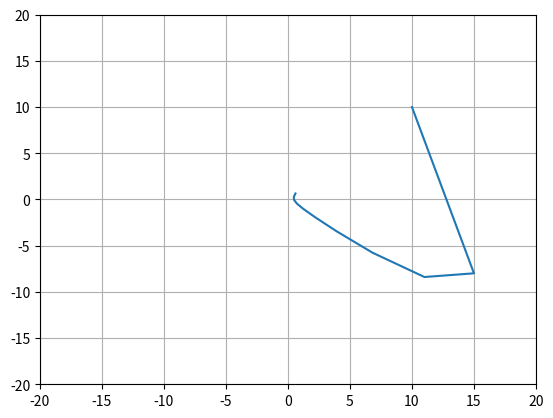
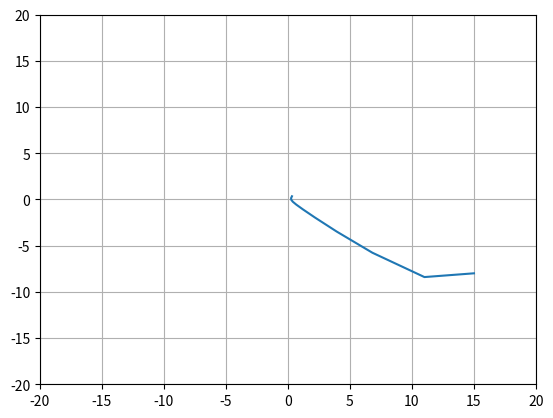
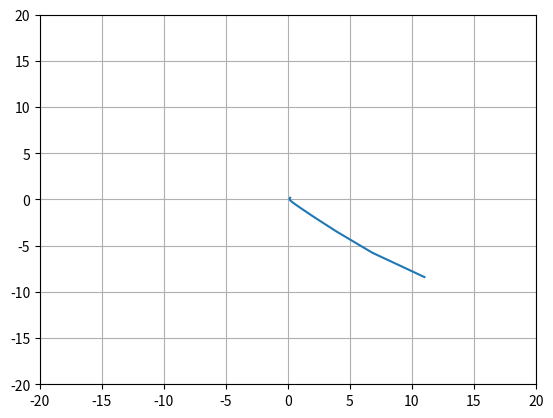
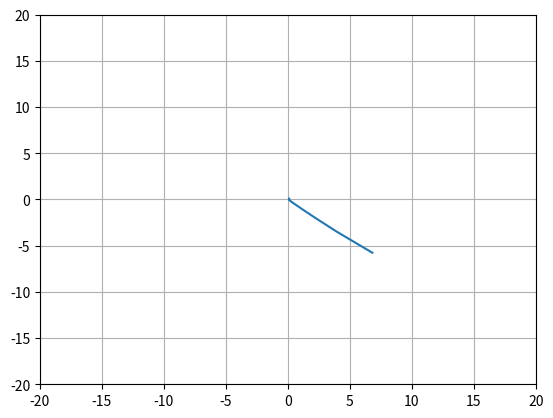
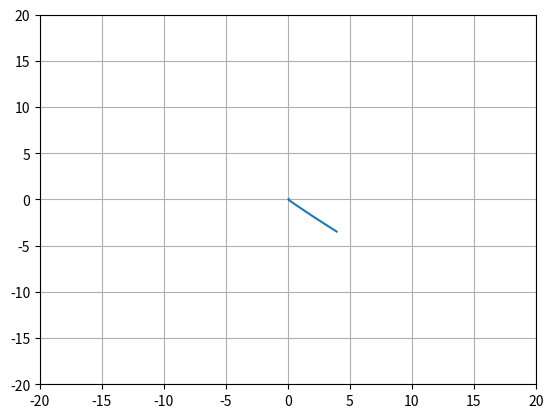
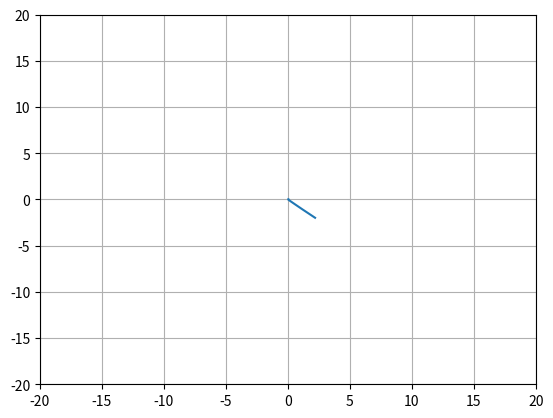
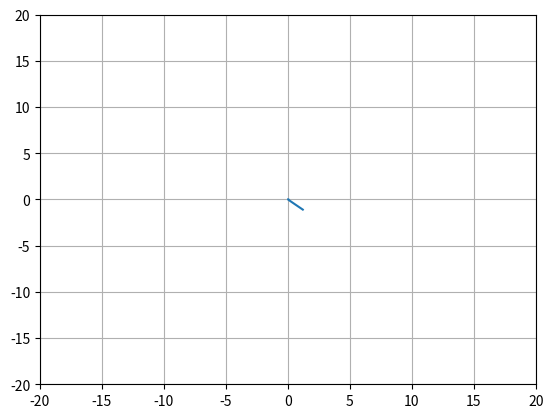
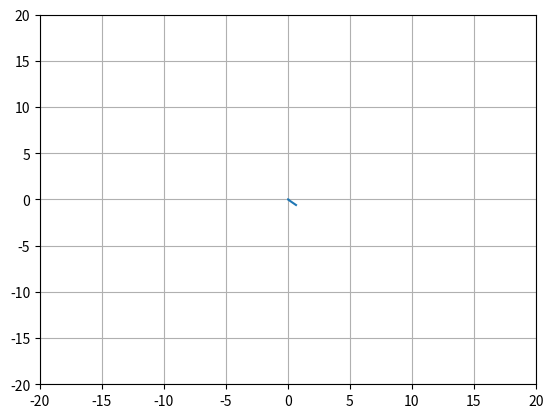
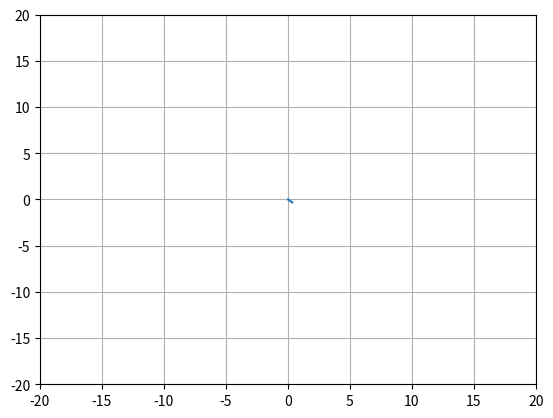
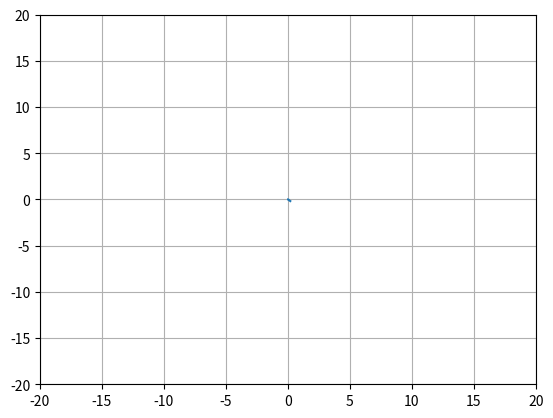

Source code (Python) for these figures, in order:
import numpy as np
import matplotlib.pyplot as plt


Ts = 0.5  # Sampling time

A = (np.array([[0,1],[0,0]]))*Ts + np.eye(2)  # State matrix
B = np.array([[0],[-1]])*Ts
C = np.array([[1, -2/3]])  # Output matrix
Q = C.T @ C + 0.001*np.eye(2) # State weighting matrix
R = np.array([[0.1]])  # Input weighting matrix
Pf = Q



def backward_recursion(Pf, A, B, Q, R,N):
    K = -np.linalg.inv(R+B.T @ Pf @ B) @ (B.T @ Pf @ A)
    K_list = [K]
    for _ in range(N):
        Pn = Q + A.T @ Pf @ A - A.T @ Pf @ B @ np.linalg.inv(R + B.T @ Pf @ B) @ B.T @ Pf @ A
        Pf = Pn
        K = -np.linalg.inv(R + B.T @ Pf @ B) @ (B.T @ Pf @ A)
        K_list.append(K)
    K_list.reverse()
    return K_list

def simulate_system(A, B, K, x0, N):
    x = x0
    trajectory = [x0]
    for i in range(N):
        u = K[i] @ x
        x = A @ x + B @ u
        trajectory.append(x)
    return np.array(trajectory)


if __name__ == "__main__":
    N = 10  # Time horizion
    timesteps = 10
    K = backward_recursion(Pf, A, B, Q, R,N)
    x0 = np.array(([[10], [10]]))
    plt.ion()
    for _ in range(timesteps):
        prediction = simulate_system(A, B, K, x0, N)
        x0 = prediction[1]  # Update initial state for next simulation
        plt.plot(prediction[:,0], prediction[:,1])
        #plt.plot(trajectories[:,0], trajectories[:,1], "r")  # All starting points
        plt.xlim(-20,20)
        plt.ylim(-20,20)
        plt.grid()
        plt.pause(0.5)
        plt.clf()

    plt.xlabel('State x1')
    plt.ylabel('State x2')


    plt.title('State Trajectories over Time')
